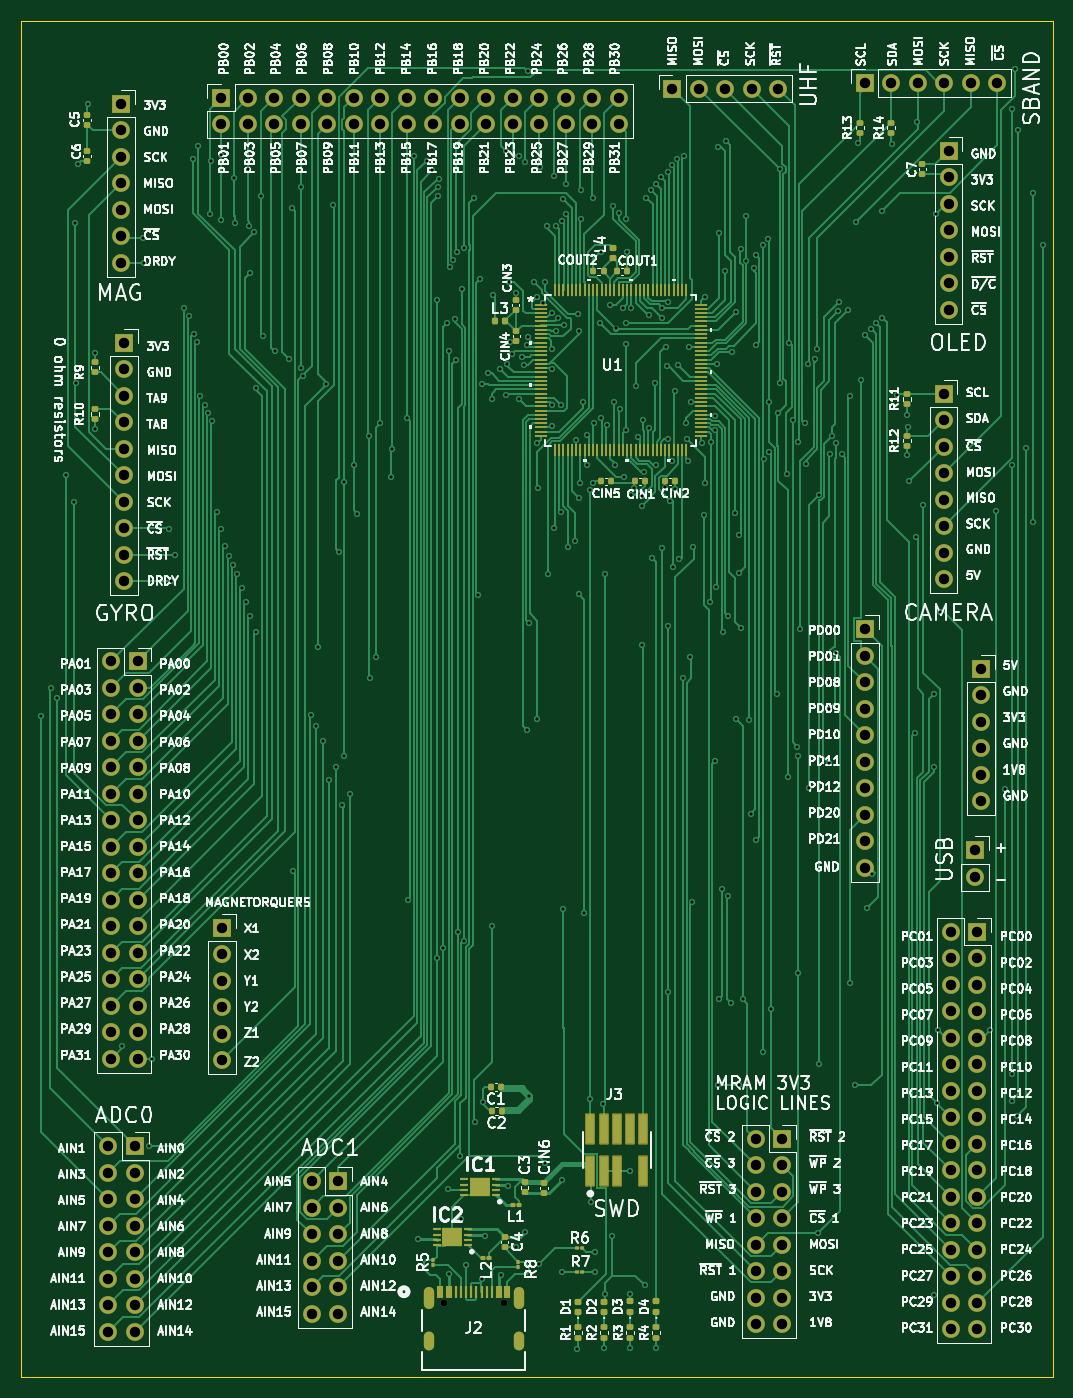
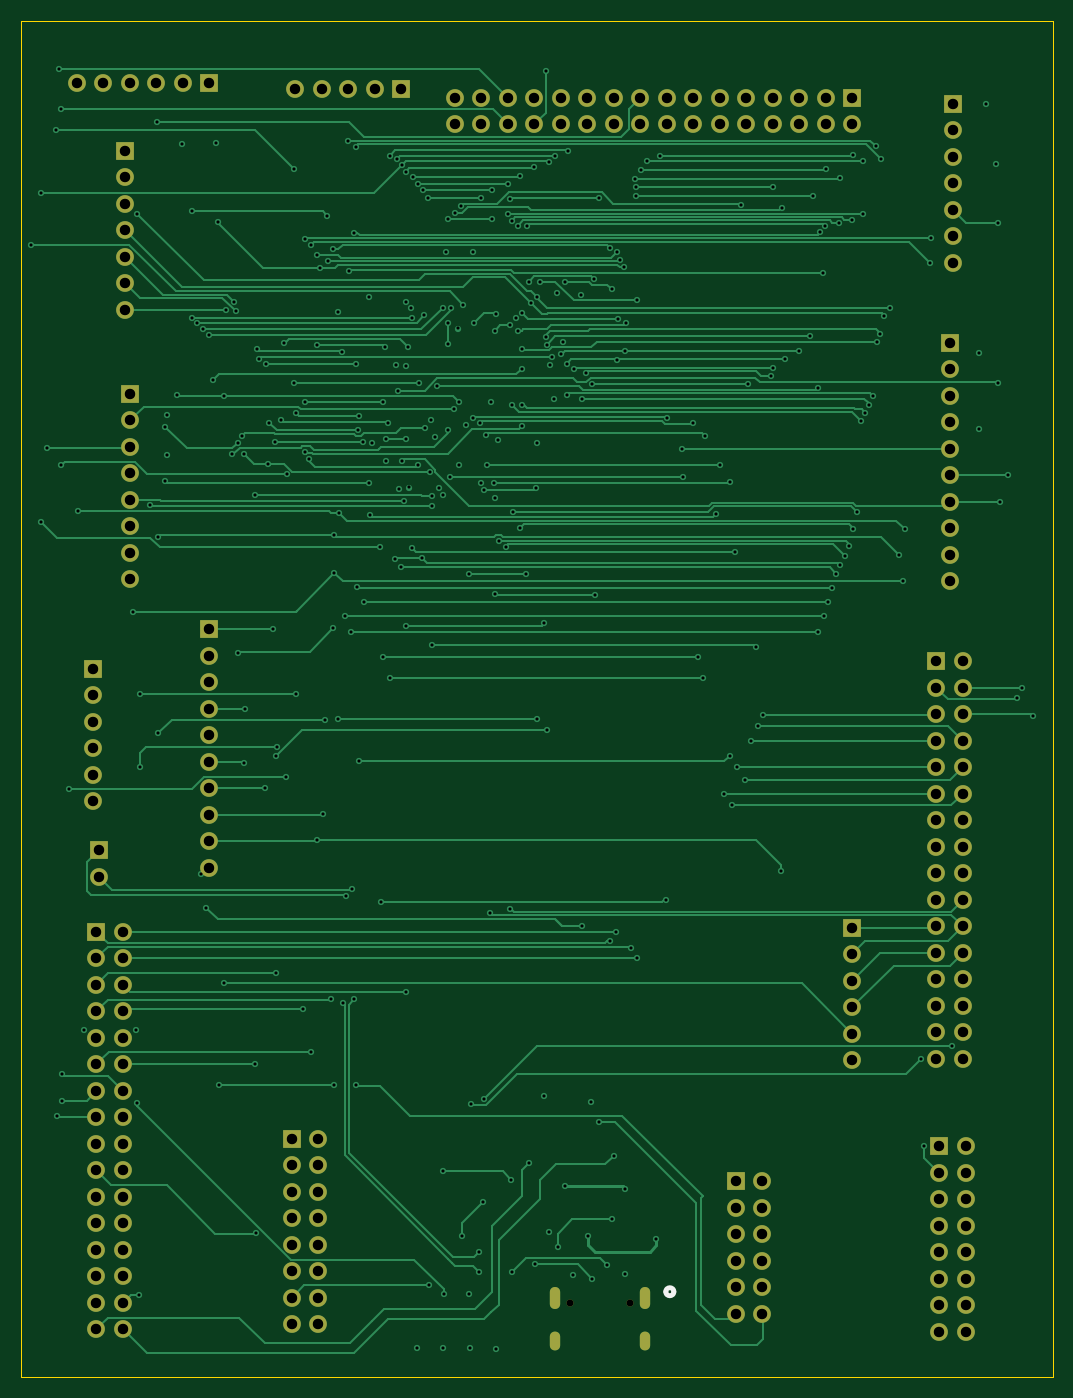
Circuit board: 13 layer files. Board 98.9 x 130.0 mm.
- bottom_copper: SAMD51 dev board-B_Cu.gbr (53708 bytes)
- bottom_mask: SAMD51 dev board-B_Mask.gbr (6242 bytes)
- paste: SAMD51 dev board-B_Paste.gbr (497 bytes)
- bottom_silk: SAMD51 dev board-B_Silkscreen.gbr (675 bytes)
- outline: SAMD51 dev board-Edge_Cuts.gbr (660 bytes)
- top_copper: SAMD51 dev board-F_Cu.gbr (100597 bytes)
- top_mask: SAMD51 dev board-F_Mask.gbr (14547 bytes)
- paste: SAMD51 dev board-F_Paste.gbr (8720 bytes)
- top_silk: SAMD51 dev board-F_Silkscreen.gbr (512955 bytes)
- inner_copper: SAMD51 dev board-In1_Cu.gbr (711548 bytes)
- inner_copper: SAMD51 dev board-In2_Cu.gbr (695443 bytes)
- drill: SAMD51 dev board-NPTH.drl (642 bytes)
- drill: SAMD51 dev board-PTH.drl (9657 bytes)

=== bottom_copper: SAMD51 dev board-B_Cu.gbr (53708 bytes, source omitted) ===
=== bottom_mask: SAMD51 dev board-B_Mask.gbr ===
G04 #@! TF.GenerationSoftware,KiCad,Pcbnew,10.0.1*
G04 #@! TF.CreationDate,2026-04-30T17:49:08-04:00*
G04 #@! TF.ProjectId,SAMD51 dev board,53414d44-3531-4206-9465-7620626f6172,rev?*
G04 #@! TF.SameCoordinates,Original*
G04 #@! TF.FileFunction,Soldermask,Bot*
G04 #@! TF.FilePolarity,Negative*
%FSLAX46Y46*%
G04 Gerber Fmt 4.6, Leading zero omitted, Abs format (unit mm)*
G04 Created by KiCad (PCBNEW 10.0.1) date 2026-04-30 17:49:08*
%MOMM*%
%LPD*%
G01*
G04 APERTURE LIST*
%ADD10R,1.700000X1.700000*%
%ADD11C,1.700000*%
%ADD12O,0.990600X1.803400*%
%ADD13O,0.990600X2.108200*%
%ADD14C,0.660400*%
G04 APERTURE END LIST*
D10*
X121795000Y-35635000D03*
D11*
X121795000Y-38175000D03*
X124335000Y-35635000D03*
X124335000Y-38175000D03*
X126875000Y-35635000D03*
X126875000Y-38175000D03*
X129415000Y-35635000D03*
X129415000Y-38175000D03*
X131955000Y-35635000D03*
X131955000Y-38175000D03*
X134495000Y-35635000D03*
X134495000Y-38175000D03*
X137035000Y-35635000D03*
X137035000Y-38175000D03*
X139575000Y-35635000D03*
X139575000Y-38175000D03*
X142115000Y-35635000D03*
X142115000Y-38175000D03*
X144655000Y-35635000D03*
X144655000Y-38175000D03*
X147195000Y-35635000D03*
X147195000Y-38175000D03*
X149735000Y-35635000D03*
X149735000Y-38175000D03*
X152275000Y-35635000D03*
X152275000Y-38175000D03*
X154815000Y-35635000D03*
X154815000Y-38175000D03*
X157355000Y-35635000D03*
X157355000Y-38175000D03*
X159895000Y-35635000D03*
X159895000Y-38175000D03*
D10*
X191025000Y-63985000D03*
D11*
X191025000Y-66525000D03*
X191025000Y-69065000D03*
X191025000Y-71605000D03*
X191025000Y-74145000D03*
X191025000Y-76685000D03*
X191025000Y-79225000D03*
X191025000Y-81765000D03*
D10*
X183460000Y-34238095D03*
D11*
X186000000Y-34238095D03*
X188540000Y-34238095D03*
X191080000Y-34238095D03*
X193620000Y-34238095D03*
X196160000Y-34238095D03*
D10*
X183500000Y-86570000D03*
D11*
X183500000Y-89110000D03*
X183500000Y-91650000D03*
X183500000Y-94190000D03*
X183500000Y-96730000D03*
X183500000Y-99270000D03*
X183500000Y-101810000D03*
X183500000Y-104350000D03*
X183500000Y-106890000D03*
X183500000Y-109430000D03*
D10*
X175540000Y-135380000D03*
D11*
X173000000Y-135380000D03*
X175540000Y-137920000D03*
X173000000Y-137920000D03*
X175540000Y-140460000D03*
X173000000Y-140460000D03*
X175540000Y-143000000D03*
X173000000Y-143000000D03*
X175540000Y-145540000D03*
X173000000Y-145540000D03*
X175540000Y-148080000D03*
X173000000Y-148080000D03*
X175540000Y-150620000D03*
X173000000Y-150620000D03*
X175540000Y-153160000D03*
X173000000Y-153160000D03*
D10*
X112185000Y-36200000D03*
D11*
X112185000Y-38740000D03*
X112185000Y-41280000D03*
X112185000Y-43820000D03*
X112185000Y-46360000D03*
X112185000Y-48900000D03*
X112185000Y-51440000D03*
D10*
X191500000Y-40720000D03*
D11*
X191500000Y-43260000D03*
X191500000Y-45800000D03*
X191500000Y-48340000D03*
X191500000Y-50880000D03*
X191500000Y-53420000D03*
X191500000Y-55960000D03*
D10*
X112475000Y-59120000D03*
D11*
X112475000Y-61660000D03*
X112475000Y-64200000D03*
X112475000Y-66740000D03*
X112475000Y-69280000D03*
X112475000Y-71820000D03*
X112475000Y-74360000D03*
X112475000Y-76900000D03*
X112475000Y-79440000D03*
X112475000Y-81980000D03*
D10*
X194580000Y-90340000D03*
D11*
X194580000Y-92880000D03*
X194580000Y-95420000D03*
X194580000Y-97960000D03*
X194580000Y-100500000D03*
X194580000Y-103040000D03*
D10*
X121830000Y-115158095D03*
D11*
X121830000Y-117698095D03*
X121830000Y-120238095D03*
X121830000Y-122778095D03*
X121830000Y-125318095D03*
X121830000Y-127858095D03*
D10*
X194270000Y-115560000D03*
D11*
X191730000Y-115560000D03*
X194270000Y-118100000D03*
X191730000Y-118100000D03*
X194270000Y-120640000D03*
X191730000Y-120640000D03*
X194270000Y-123180000D03*
X191730000Y-123180000D03*
X194270000Y-125720000D03*
X191730000Y-125720000D03*
X194270000Y-128260000D03*
X191730000Y-128260000D03*
X194270000Y-130800000D03*
X191730000Y-130800000D03*
X194270000Y-133340000D03*
X191730000Y-133340000D03*
X194270000Y-135880000D03*
X191730000Y-135880000D03*
X194270000Y-138420000D03*
X191730000Y-138420000D03*
X194270000Y-140960000D03*
X191730000Y-140960000D03*
X194270000Y-143500000D03*
X191730000Y-143500000D03*
X194270000Y-146040000D03*
X191730000Y-146040000D03*
X194270000Y-148580000D03*
X191730000Y-148580000D03*
X194270000Y-151120000D03*
X191730000Y-151120000D03*
X194270000Y-153660000D03*
X191730000Y-153660000D03*
D10*
X113770000Y-89655000D03*
D11*
X111230000Y-89655000D03*
X113770000Y-92195000D03*
X111230000Y-92195000D03*
X113770000Y-94735000D03*
X111230000Y-94735000D03*
X113770000Y-97275000D03*
X111230000Y-97275000D03*
X113770000Y-99815000D03*
X111230000Y-99815000D03*
X113770000Y-102355000D03*
X111230000Y-102355000D03*
X113770000Y-104895000D03*
X111230000Y-104895000D03*
X113770000Y-107435000D03*
X111230000Y-107435000D03*
X113770000Y-109975000D03*
X111230000Y-109975000D03*
X113770000Y-112515000D03*
X111230000Y-112515000D03*
X113770000Y-115055000D03*
X111230000Y-115055000D03*
X113770000Y-117595000D03*
X111230000Y-117595000D03*
X113770000Y-120135000D03*
X111230000Y-120135000D03*
X113770000Y-122675000D03*
X111230000Y-122675000D03*
X113770000Y-125215000D03*
X111230000Y-125215000D03*
X113770000Y-127755000D03*
X111230000Y-127755000D03*
D10*
X165040000Y-34738095D03*
D11*
X167580000Y-34738095D03*
X170120000Y-34738095D03*
X172660000Y-34738095D03*
X175200000Y-34738095D03*
D10*
X113500000Y-136125000D03*
D11*
X110960000Y-136125000D03*
X113500000Y-138665000D03*
X110960000Y-138665000D03*
X113500000Y-141205000D03*
X110960000Y-141205000D03*
X113500000Y-143745000D03*
X110960000Y-143745000D03*
X113500000Y-146285000D03*
X110960000Y-146285000D03*
X113500000Y-148825000D03*
X110960000Y-148825000D03*
X113500000Y-151365000D03*
X110960000Y-151365000D03*
X113500000Y-153905000D03*
X110960000Y-153905000D03*
D10*
X194025000Y-107750000D03*
D11*
X194025000Y-110290000D03*
D10*
X132990000Y-139475000D03*
D11*
X130450000Y-139475000D03*
X132990000Y-142015000D03*
X130450000Y-142015000D03*
X132990000Y-144555000D03*
X130450000Y-144555000D03*
X132990000Y-147095000D03*
X130450000Y-147095000D03*
X132990000Y-149635000D03*
X130450000Y-149635000D03*
X132990000Y-152175000D03*
X130450000Y-152175000D03*
D12*
X141674997Y-154818096D03*
X150315001Y-154818096D03*
D13*
X141674997Y-150638096D03*
X150315001Y-150638096D03*
D14*
X143105000Y-151138095D03*
X148884998Y-151138095D03*
M02*

=== paste: SAMD51 dev board-B_Paste.gbr ===
G04 #@! TF.GenerationSoftware,KiCad,Pcbnew,10.0.1*
G04 #@! TF.CreationDate,2026-04-30T17:49:07-04:00*
G04 #@! TF.ProjectId,SAMD51 dev board,53414d44-3531-4206-9465-7620626f6172,rev?*
G04 #@! TF.SameCoordinates,Original*
G04 #@! TF.FileFunction,Paste,Bot*
G04 #@! TF.FilePolarity,Positive*
%FSLAX46Y46*%
G04 Gerber Fmt 4.6, Leading zero omitted, Abs format (unit mm)*
G04 Created by KiCad (PCBNEW 10.0.1) date 2026-04-30 17:49:07*
%MOMM*%
%LPD*%
G01*
G04 APERTURE LIST*
G04 APERTURE END LIST*
M02*

=== bottom_silk: SAMD51 dev board-B_Silkscreen.gbr ===
G04 #@! TF.GenerationSoftware,KiCad,Pcbnew,10.0.1*
G04 #@! TF.CreationDate,2026-04-30T17:49:08-04:00*
G04 #@! TF.ProjectId,SAMD51 dev board,53414d44-3531-4206-9465-7620626f6172,rev?*
G04 #@! TF.SameCoordinates,Original*
G04 #@! TF.FileFunction,Legend,Bot*
G04 #@! TF.FilePolarity,Positive*
%FSLAX46Y46*%
G04 Gerber Fmt 4.6, Leading zero omitted, Abs format (unit mm)*
G04 Created by KiCad (PCBNEW 10.0.1) date 2026-04-30 17:49:08*
%MOMM*%
%LPD*%
G01*
G04 APERTURE LIST*
%ADD10C,0.508000*%
G04 APERTURE END LIST*
D10*
X139683099Y-150063096D02*
G75*
G02*
X138921099Y-150063096I-381000J0D01*
G01*
X138921099Y-150063096D02*
G75*
G02*
X139683099Y-150063096I381000J0D01*
G01*
M02*

=== outline: SAMD51 dev board-Edge_Cuts.gbr ===
G04 #@! TF.GenerationSoftware,KiCad,Pcbnew,10.0.1*
G04 #@! TF.CreationDate,2026-04-30T17:49:08-04:00*
G04 #@! TF.ProjectId,SAMD51 dev board,53414d44-3531-4206-9465-7620626f6172,rev?*
G04 #@! TF.SameCoordinates,Original*
G04 #@! TF.FileFunction,Profile,NP*
%FSLAX46Y46*%
G04 Gerber Fmt 4.6, Leading zero omitted, Abs format (unit mm)*
G04 Created by KiCad (PCBNEW 10.0.1) date 2026-04-30 17:49:08*
%MOMM*%
%LPD*%
G01*
G04 APERTURE LIST*
G04 #@! TA.AperFunction,Profile*
%ADD10C,0.050000*%
G04 #@! TD*
G04 APERTURE END LIST*
D10*
X102580000Y-28238095D02*
X201500000Y-28238095D01*
X201500000Y-158238095D01*
X102580000Y-158238095D01*
X102580000Y-28238095D01*
M02*

=== top_copper: SAMD51 dev board-F_Cu.gbr (100597 bytes, source omitted) ===
=== top_mask: SAMD51 dev board-F_Mask.gbr (14547 bytes, source omitted) ===
=== paste: SAMD51 dev board-F_Paste.gbr (8720 bytes, source omitted) ===
=== top_silk: SAMD51 dev board-F_Silkscreen.gbr (512955 bytes, source omitted) ===
=== inner_copper: SAMD51 dev board-In1_Cu.gbr (711548 bytes, source omitted) ===
=== inner_copper: SAMD51 dev board-In2_Cu.gbr (695443 bytes, source omitted) ===
=== drill: SAMD51 dev board-NPTH.drl ===
M48
; DRILL file KiCad 10.0.1 date 2026-04-30T17:49:10
; FORMAT={3:3/ absolute / metric / suppress leading zeros}
; #@! TF.CreationDate,2026-04-30T17:49:10-04:00
; #@! TF.GenerationSoftware,Kicad,Pcbnew,10.0.1
; #@! TF.FileFunction,NonPlated,1,4,NPTH
FMAT,2
METRIC,TZ
; #@! TA.AperFunction,NonPlated,NPTH,ComponentDrill
T1C0.610
; #@! TA.AperFunction,NonPlated,NPTH,ComponentDrill
T2C0.660
%
G90
G05
T2
X143105Y-151138
X148885Y-151138
T1
G00X141675Y-150092
M15
G01X141675Y-151184
M16
G05
G00X141675Y-154424
M15
G01X141675Y-155212
M16
G05
G00X150315Y-150092
M15
G01X150315Y-151184
M16
G05
G00X150315Y-154424
M15
G01X150315Y-155212
M16
G05
M30

=== drill: SAMD51 dev board-PTH.drl (9657 bytes, source omitted) ===
